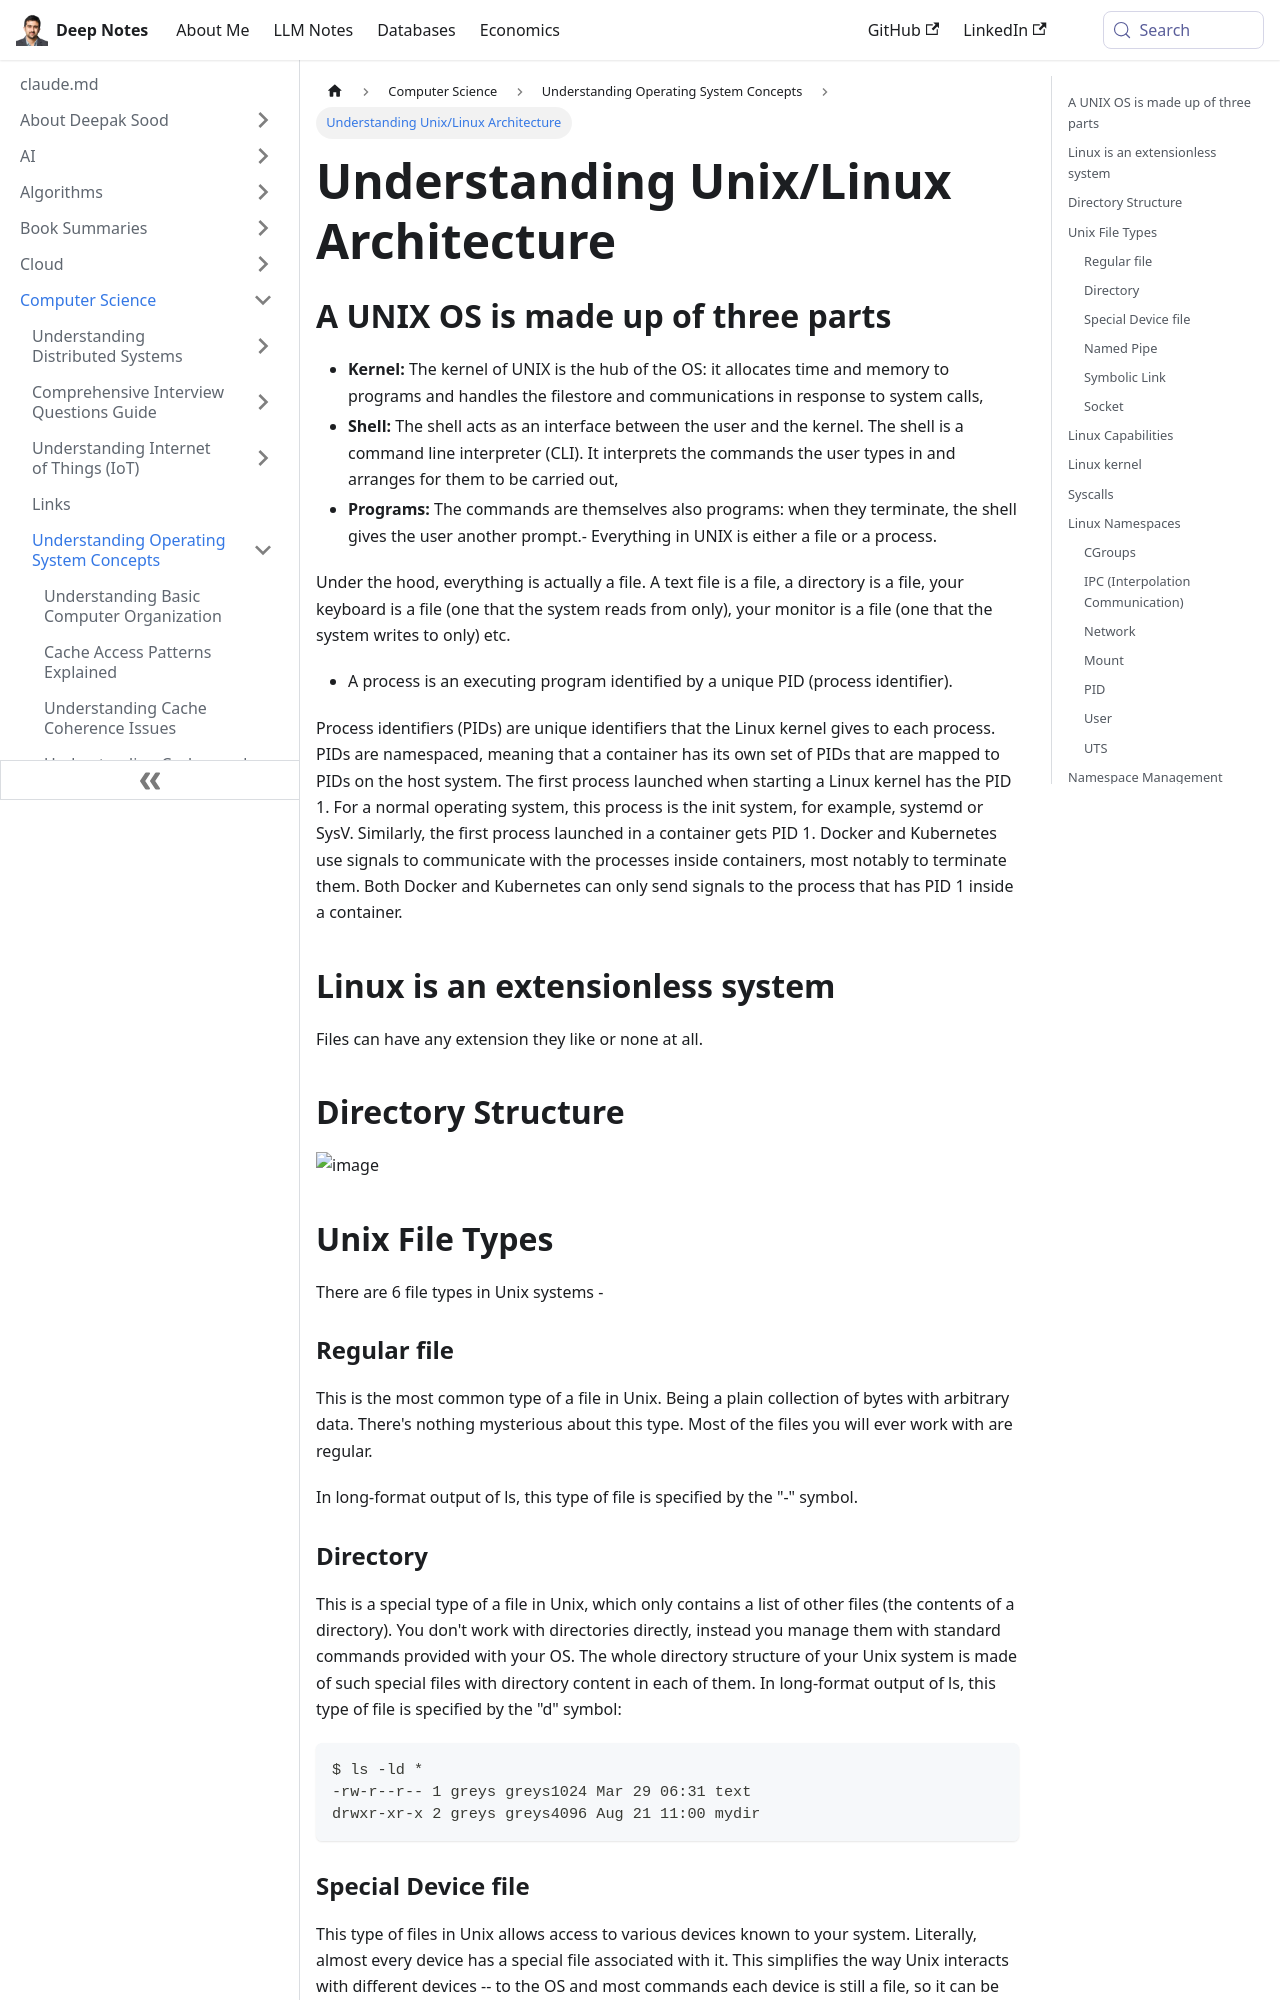

repository: deepaksood619/deepaksood619.github.io · page: computer-science/operating-system/unix-linux/index.html · generator: docusaurus

---
slug: /computer-science/operating-system/unix-linux
title: Understanding Unix/Linux Architecture
description: Explore the three core components of Unix/Linux - Kernel, Shell, and Programs, and how they interact in the operating system.
created: 2023-03-05
updated: 2025-11-01
---
## A UNIX OS is made up of three parts

- **Kernel:** The kernel of UNIX is the hub of the OS: it allocates time and memory to programs and handles the filestore and communications in response to system calls,
- **Shell:** The shell acts as an interface between the user and the kernel. The shell is a command line interpreter (CLI). It interprets the commands the user types in and arranges for them to be carried out,
- **Programs:** The commands are themselves also programs: when they terminate, the shell gives the user another prompt.- Everything in UNIX is either a file or a process.

Under the hood, everything is actually a file. A text file is a file, a directory is a file, your keyboard is a file (one that the system reads from only), your monitor is a file (one that the system writes to only) etc.

- A process is an executing program identified by a unique PID (process identifier).

Process identifiers (PIDs) are unique identifiers that the Linux kernel gives to each process. PIDs are namespaced, meaning that a container has its own set of PIDs that are mapped to PIDs on the host system. The first process launched when starting a Linux kernel has the PID 1. For a normal operating system, this process is the init system, for example, systemd or SysV. Similarly, the first process launched in a container gets PID 1. Docker and Kubernetes use signals to communicate with the processes inside containers, most notably to terminate them. Both Docker and Kubernetes can only send signals to the process that has PID 1 inside a container.

## Linux is an extensionless system

Files can have any extension they like or none at all.

## Directory Structure

![image](../../media/Unix-Linux-image1.jpg)

## Unix File Types

There are 6 file types in Unix systems -

### Regular file

This is the most common type of a file in Unix. Being a plain collection of bytes with arbitrary data. There's nothing mysterious about this type. Most of the files you will ever work with are regular.

In long-format output of ls, this type of file is specified by the "-" symbol.

### Directory

This is a special type of a file in Unix, which only contains a list of other files (the contents of a directory). You don't work with directories directly, instead you manage them with standard commands provided with your OS. The whole directory structure of your Unix system is made of such special files with directory content in each of them.
In long-format output of ls, this type of file is specified by the "d" symbol:

```bash
$ ls -ld *
-rw-r--r-- 1 greys greys1024 Mar 29 06:31 text
drwxr-xr-x 2 greys greys4096 Aug 21 11:00 mydir
```
